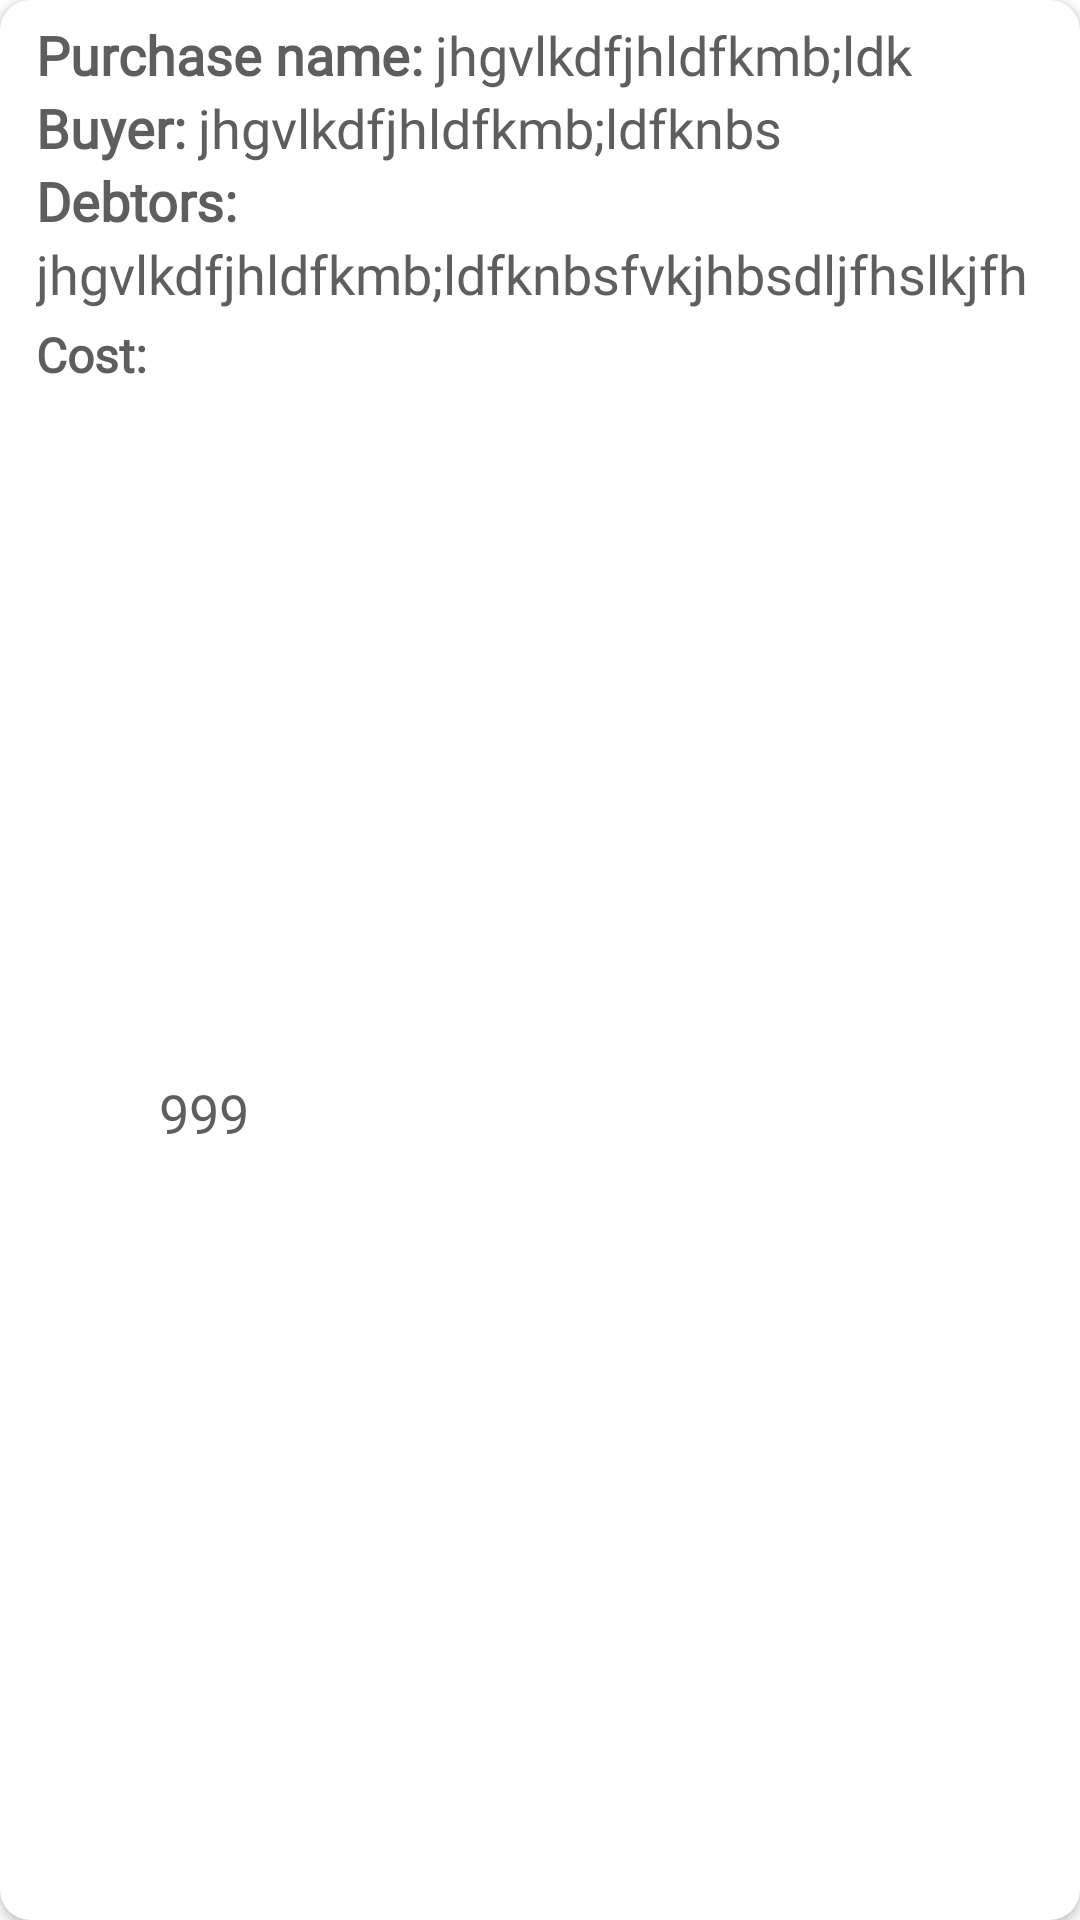

Write the Android layout XML for this screen, with the resource values it uses.
<!-- AndroidManifest.xml: application theme Theme.PartyBankCalculator -->
<!-- res/layout/purchase_list_item.xml -->
<?xml version="1.0" encoding="utf-8"?>
<androidx.cardview.widget.CardView xmlns:android="http://schemas.android.com/apk/res/android"
    xmlns:app="http://schemas.android.com/apk/res-auto"
    android:layout_width="match_parent"
    android:layout_height="wrap_content"
    android:layout_marginHorizontal="16dp"
    android:layout_marginTop="4dp"
    android:layout_marginBottom="8dp"
    app:cardCornerRadius="10dp">

    <androidx.constraintlayout.widget.ConstraintLayout
        android:layout_width="match_parent"
        android:layout_height="match_parent"
        android:foreground="?attr/selectableItemBackgroundBorderless"
        android:paddingHorizontal="12dp"
        android:paddingVertical="6dp">

        <LinearLayout
            android:id="@+id/linearLayout"
            android:layout_width="0dp"
            android:layout_height="wrap_content"
            android:orientation="horizontal"
            app:layout_constraintStart_toStartOf="parent"
            app:layout_constraintTop_toTopOf="parent">

            <TextView
                android:layout_width="wrap_content"
                android:layout_height="wrap_content"
                android:text="@string/purchase_name"
                android:textSize="18sp"
                android:textStyle="bold"
                app:layout_constraintStart_toStartOf="parent"
                app:layout_constraintTop_toTopOf="parent" />

            <TextView
                android:id="@+id/purchaseNameText"
                android:layout_width="wrap_content"
                android:layout_height="wrap_content"
                android:layout_marginHorizontal="4dp"
                android:maxLength="20"
                android:text="jhgvlkdfjhldfkmb;ldk;kjd;lfkgj;dlfkjgpgoidjfpogijfh"
                android:textSize="18sp" />
        </LinearLayout>


        <LinearLayout
            android:id="@+id/linearLayoutBuyer"
            android:layout_width="0dp"
            android:layout_height="wrap_content"
            android:orientation="horizontal"
            app:layout_constraintStart_toStartOf="parent"
            app:layout_constraintTop_toBottomOf="@id/linearLayout">

            <TextView
                android:layout_width="wrap_content"
                android:layout_height="wrap_content"
                android:text="@string/buyer"
                android:textSize="18sp"
                android:textStyle="bold"
                app:layout_constraintStart_toStartOf="parent"
                app:layout_constraintTop_toTopOf="parent" />

            <TextView
                android:id="@+id/buyerNameText"
                android:layout_width="wrap_content"
                android:layout_height="wrap_content"
                android:layout_marginHorizontal="4dp"
                android:maxLength="24"
                android:text="jhgvlkdfjhldfkmb;ldfknbsfvkjhbsdljfhslkjfh"
                android:textSize="18sp" />
        </LinearLayout>

        <TextView
            android:id="@+id/debtors"
            android:layout_width="wrap_content"
            android:layout_height="wrap_content"
            android:text="@string/debtors"
            android:textSize="18sp"
            android:textStyle="bold"
            app:layout_constraintStart_toStartOf="parent"
            app:layout_constraintTop_toBottomOf="@+id/linearLayoutBuyer" />

        <TextView
            android:id="@+id/listParticipantsText"
            android:layout_width="0dp"
            android:layout_height="wrap_content"
            android:textAlignment="textStart"
            android:text="jhgvlkdfjhldfkmb;ldfknbsfvkjhbsdljfhslkjfh"
            android:textSize="18sp"
            app:layout_constraintEnd_toEndOf="parent"
            app:layout_constraintStart_toStartOf="parent"
            app:layout_constraintTop_toBottomOf="@+id/debtors" />

        <TextView
            android:id="@+id/textView"
            android:layout_width="wrap_content"
            android:layout_height="wrap_content"
            android:layout_marginTop="4dp"
            android:text="@string/cost_purchase"
            android:textStyle="bold"
            app:layout_constraintStart_toStartOf="parent"
            app:layout_constraintTop_toBottomOf="@+id/listParticipantsText" />

        <TextView
            android:id="@+id/costText"
            android:layout_width="wrap_content"
            android:layout_height="wrap_content"
            android:layout_marginHorizontal="4dp"
            android:fontFamily="@font/lato_regular"
            android:text="999"
            android:textSize="18sp"
            app:layout_constraintBottom_toBottomOf="parent"
            app:layout_constraintStart_toEndOf="@+id/textView"
            app:layout_constraintTop_toTopOf="@+id/textView" />

    </androidx.constraintlayout.widget.ConstraintLayout>
</androidx.cardview.widget.CardView>
<!-- resources referenced by this layout -->
<resources>
  <string name="buyer">Buyer:</string>
  <string name="cost_purchase">Cost:</string>
  <string name="debtors">Debtors:</string>
  <string name="purchase_name">Purchase name:</string>
  <style name="Theme.PartyBankCalculator" parent="Base.Theme.PartyBankCalculator" />
  <style name="Base.Theme.PartyBankCalculator" parent="Theme.Material3.Light.NoActionBar">
          <item name="colorControlActivated">@color/mainColor</item>
          <item name="colorPrimaryDark">@color/mainGrey</item>
          <item name="android:windowBackground">@color/bg_color</item>
          <item name="android:textSelectHandle">@color/transparent</item>
          <item name="android:textSelectHandleLeft">@color/transparent</item>
          <item name="android:textSelectHandleRight">@color/transparent</item>
          <item name="android:textColorHighlight">@color/alternativeSoft</item>
          <item name="android:textColor">@color/textColor</item>
          <item name="android:statusBarColor">@color/cardViewColor</item>
          <item name="android:windowLightStatusBar">true</item>
          <item name="fontFamily">@font/lato_regular</item>
          <item name="android:textColorHint">@color/hintColor</item>
          <item name="android:textSize">16sp</item>
          <item name="android:iconTint">@color/white</item>
      </style>
  <color name="mainColor">#adff54</color>
  <color name="mainGrey">#222222</color>
  <color name="bg_color">#EEFFFFFF</color>
  <color name="transparent">#00000000</color>
  <color name="alternativeSoft">#99FF4B21</color>
  <color name="textColor">#5E5E5E</color>
  <color name="cardViewColor">@color/white</color>
  <color name="hintColor">#444848</color>
  <color name="white">#FFFFFFFF</color>
</resources>
